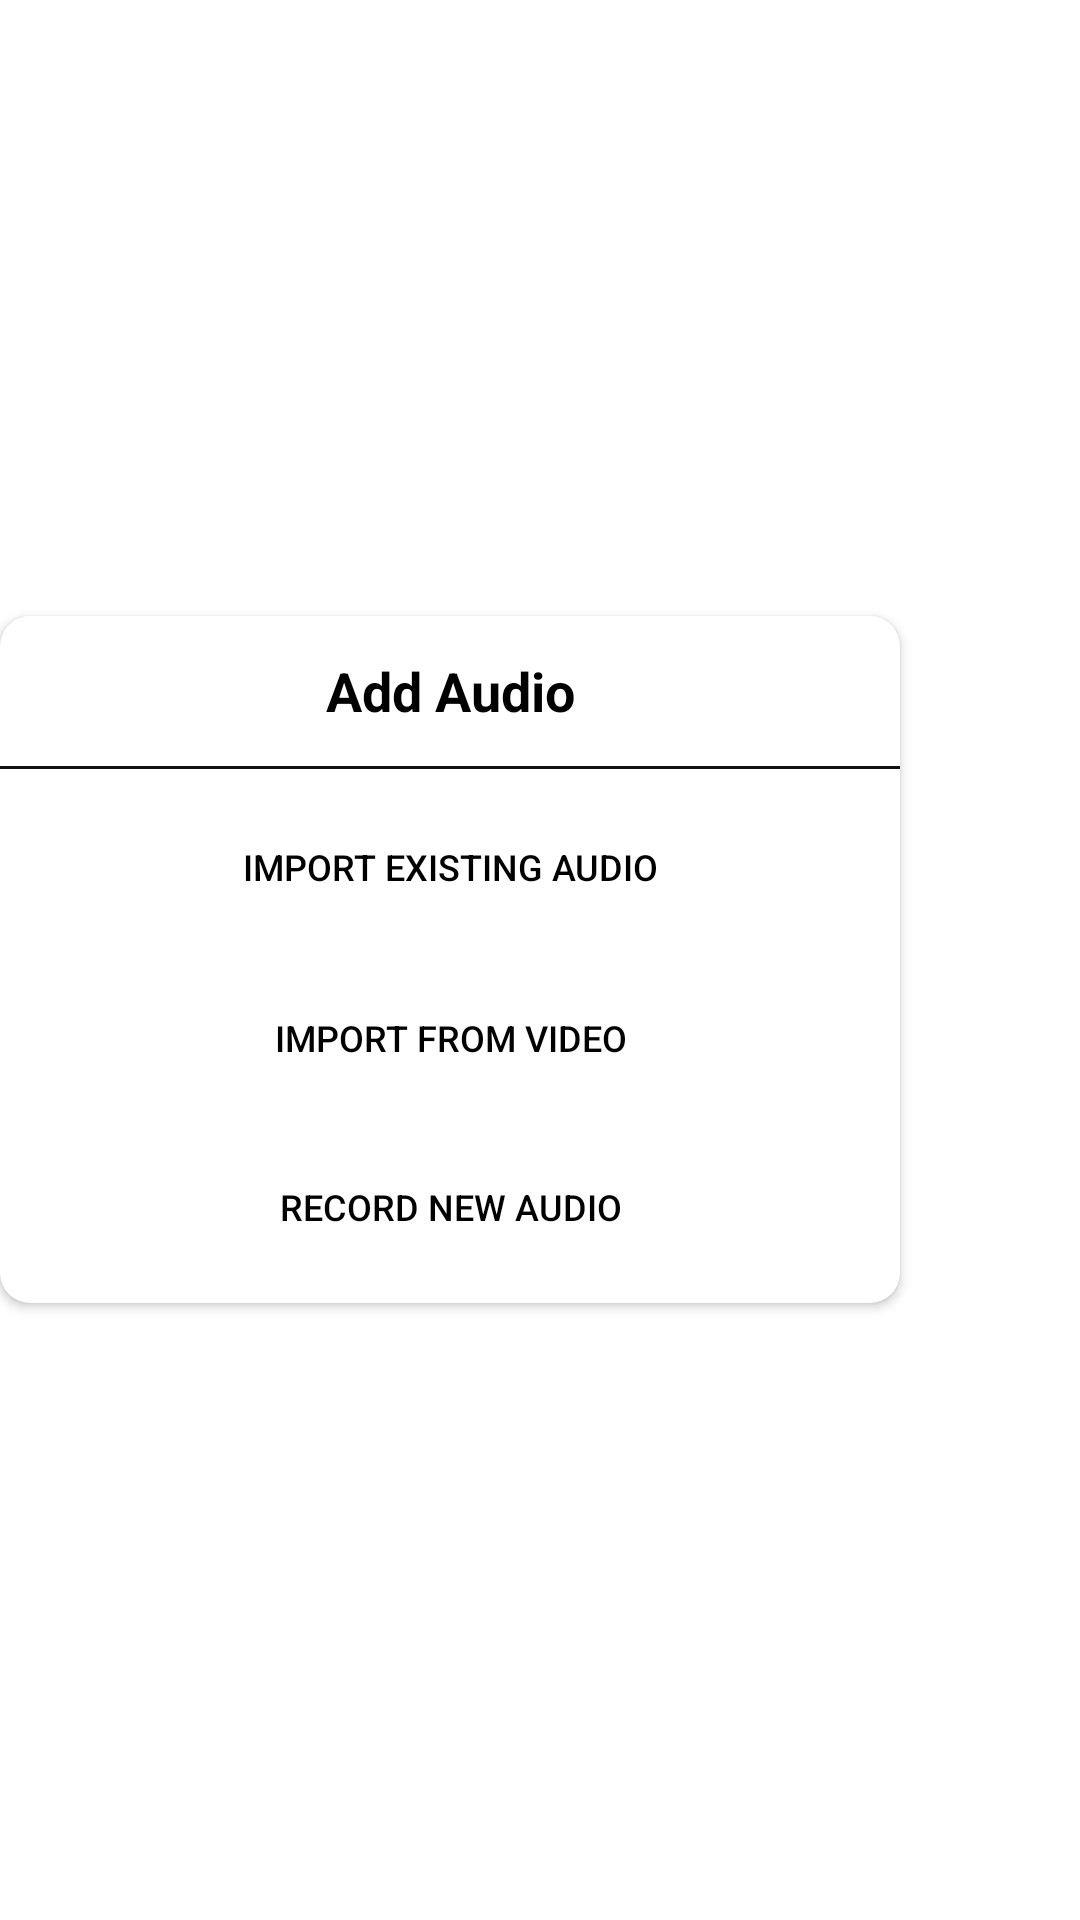

The Android layout XML behind this screen, and the referenced resources:
<!-- AndroidManifest.xml: application theme Theme.RempAudioEditor -->
<!-- res/layout/popup_add_audio.xml -->
<?xml version="1.0" encoding="utf-8"?>
<LinearLayout xmlns:android="http://schemas.android.com/apk/res/android"
    android:layout_width="wrap_content"
    android:layout_height="wrap_content">

    <androidx.cardview.widget.CardView
        android:layout_width="300dp"
        android:layout_height="wrap_content"
        style="@style/PopupCardStyle">

        <LinearLayout
            android:layout_width="match_parent"
            android:layout_height="match_parent"
            android:orientation="vertical">

            <TextView
                android:id="@+id/header_add_audio"
                style="@style/PopupHeaderTextStyle"
                android:layout_width="match_parent"
                android:layout_height="50dp"
                android:text="@string/add_audio"/>

            <View
                android:id="@+id/divider_add_audio"
                style="@style/DividerStyle"
                android:layout_marginBottom="8dp"/>

            <Button
                android:id="@+id/add_audio_from_existing_file_btn"
                style="@style/PopupButtonStyle"
                android:layout_width="match_parent"
                android:layout_height="49dp"
                android:layout_marginBottom="8dp"
                android:text="@string/add_audio_from_existing_file" />

            <Button
                android:id="@+id/add_audio_from_video_btn"
                style="@style/PopupButtonStyle"
                android:layout_width="match_parent"
                android:layout_height="49dp"
                android:layout_marginBottom="8dp"
                android:text="@string/add_audio_from_video" />

            <Button
                android:id="@+id/add_audio_recording_btn"
                style="@style/PopupButtonStyle"
                android:layout_width="match_parent"
                android:layout_height="48dp"
                android:layout_marginBottom="8dp"
                android:text="@string/add_audio_recording" />
        </LinearLayout>

    </androidx.cardview.widget.CardView>

</LinearLayout>
<!-- resources referenced by this layout -->
<resources>
  <string name="add_audio">Add Audio</string>
  <string name="add_audio_from_existing_file">Import Existing Audio</string>
  <string name="add_audio_from_video">Import From Video</string>
  <string name="add_audio_recording">Record New Audio</string>
  <style name="DividerStyle">
          <item name="android:background">?attr/dividerColor</item>
          <item name="android:layout_height">1dp</item>
          <item name="android:layout_width">match_parent</item>
      </style>
  <style name="PopupButtonStyle">
          <item name="android:textSize">12sp</item>
          <item name="android:background">@android:color/transparent</item>
          <item name="android:textColor">?attr/textFillColor</item>
          <item name="android:foreground">?selectableItemBackgroundBorderless</item>
      </style>
  <style name="PopupCardStyle">
          <item name="android:layout_gravity">center</item>
          <item name="cardCornerRadius">@dimen/popupCornerRadius</item>
      </style>
  <style name="PopupHeaderTextStyle">
          <item name="android:textStyle">bold</item>
          <item name="android:textSize">18sp</item>
          <item name="android:gravity">center</item>
      </style>
  <style name="Theme.RempAudioEditor" parent="Theme.MaterialComponents.DayNight.NoActionBar">
          
          <item name="colorPrimary">@color/blue_primary_color_350</item>
          <item name="colorPrimaryVariant">@color/blue_primary_color_700</item>
          <item name="colorOnPrimary">@color/white</item>
  
          <item name="errorColor">@color/light_error</item>
  
          
          <item name="headerColor">@color/white</item>
          <item name="editorTrayColor">@color/white</item>
          <item name="visualizerBackgroundColor">@color/pale_white</item>
          <item name="settingsItemColor">@color/white</item>
          <item name="android:textColor">@color/black</item>
          <item name="textFillColor">@color/black</item>
          <item name="dividerColor">@color/dark_grey</item>
          <item name="imageIconColor">@color/icon_black</item>
          <item name="controlColor">@color/pale_white</item>
          <item name="seekbarSelectedBorderColor">@color/dark_grey</item>
  
          <item name="android:windowTranslucentStatus">true</item>
          <item name="android:windowTranslucentNavigation">true</item>
          <item name="android:fitsSystemWindows">true</item>
  
          
          <item name="recorderVisualizerBarColor">?attr/colorPrimary</item>
      </style>
  <dimen name="popupCornerRadius">10dp</dimen>
  <color name="blue_primary_color_350">#4050A6</color>
  <color name="blue_primary_color_700">#303F9F</color>
  <color name="white">#FFFFFFFF</color>
  <color name="light_error">#B00020</color>
  <color name="pale_white">#F4F4F4</color>
  <color name="black">#FF000000</color>
  <color name="dark_grey">#121212</color>
  <color name="icon_black">#0E0E0E</color>
</resources>
